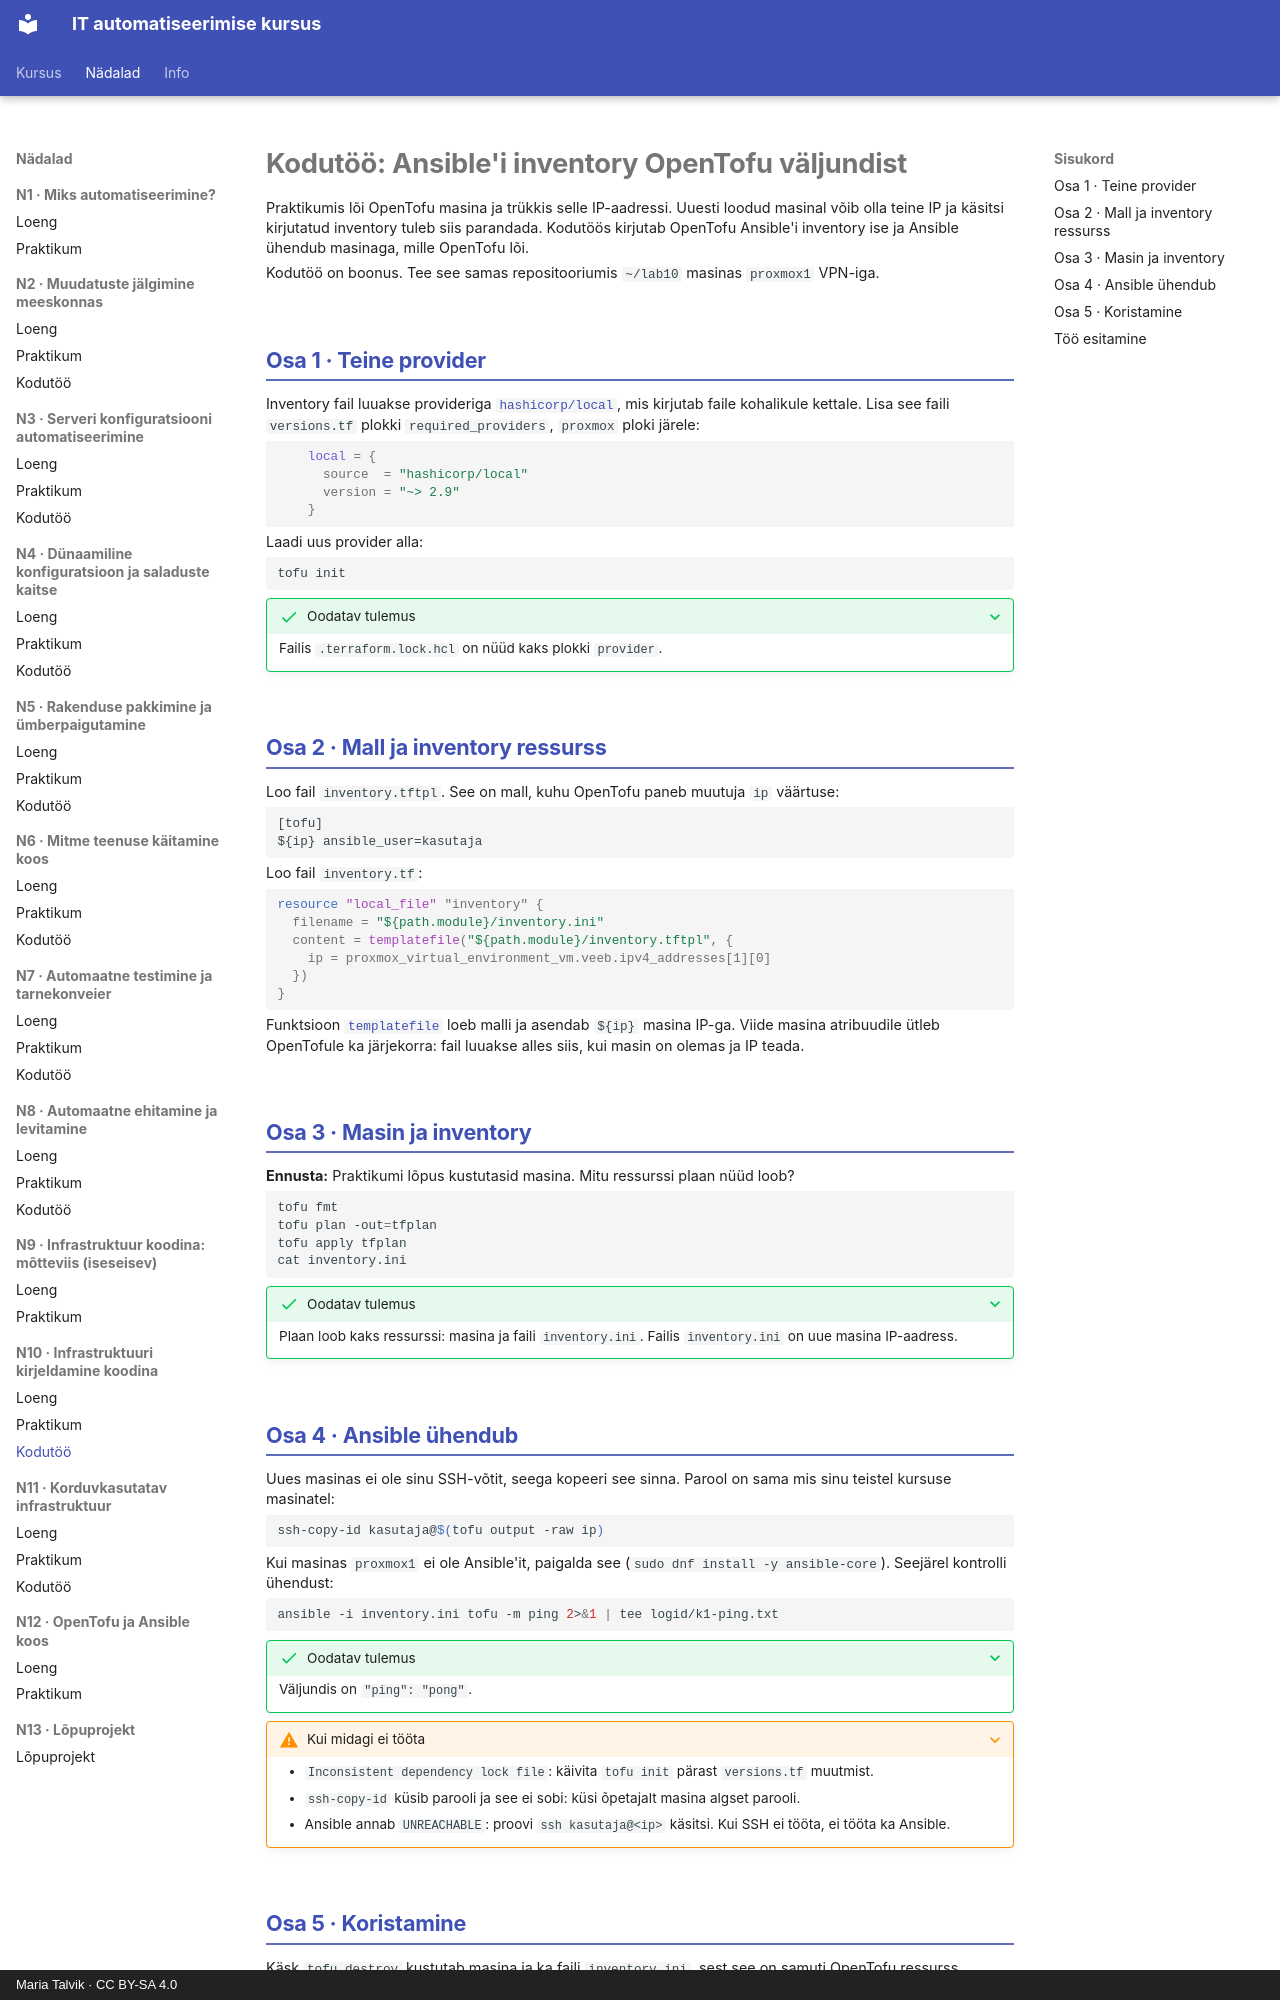

repository: hkhk-automation/devops · page: week10/homework/index.html · generator: mkdocs · copyright: Maria Talvik · CC BY-SA 4.0

---
tags:
  - OpenTofu
  - Ansible
  - Kodutöö
---

# Kodutöö: Ansible'i inventory OpenTofu väljundist

Praktikumis lõi OpenTofu masina ja trükkis selle IP-aadressi. Uuesti loodud masinal võib olla teine IP ja käsitsi kirjutatud inventory tuleb siis parandada. Kodutöös kirjutab OpenTofu Ansible'i inventory ise ja Ansible ühendub masinaga, mille OpenTofu lõi.

Kodutöö on boonus. Tee see samas repositooriumis `~/lab10` masinas `proxmox1` VPN-iga.

## Osa 1 · Teine provider

Inventory fail luuakse provideriga [`hashicorp/local`](https://search.opentofu.org/provider/hashicorp/local/latest), mis kirjutab faile kohalikule kettale. Lisa see faili `versions.tf` plokki `required_providers`, `proxmox` ploki järele:

```hcl
    local = {
      source  = "hashicorp/local"
      version = "~> 2.9"
    }
```

Laadi uus provider alla:

```bash
tofu init
```

??? success "Oodatav tulemus"
    Failis `.terraform.lock.hcl` on nüüd kaks plokki `provider`.

## Osa 2 · Mall ja inventory ressurss

Loo fail `inventory.tftpl`. See on mall, kuhu OpenTofu paneb muutuja `ip` väärtuse:

```text
[tofu]
${ip} ansible_user=kasutaja
```

Loo fail `inventory.tf`:

```hcl
resource "local_file" "inventory" {
  filename = "${path.module}/inventory.ini"
  content = templatefile("${path.module}/inventory.tftpl", {
    ip = proxmox_virtual_environment_vm.veeb.ipv4_addresses[1][0]
  })
}
```

Funktsioon [`templatefile`](https://opentofu.org/docs/language/functions/templatefile/) loeb malli ja asendab `${ip}` masina IP-ga. Viide masina atribuudile ütleb OpenTofule ka järjekorra: fail luuakse alles siis, kui masin on olemas ja IP teada.

## Osa 3 · Masin ja inventory

**Ennusta:** Praktikumi lõpus kustutasid masina. Mitu ressurssi plaan nüüd loob?

```bash
tofu fmt
tofu plan -out=tfplan
tofu apply tfplan
cat inventory.ini
```

??? success "Oodatav tulemus"
    Plaan loob kaks ressurssi: masina ja faili `inventory.ini`. Failis `inventory.ini` on uue masina IP-aadress.
